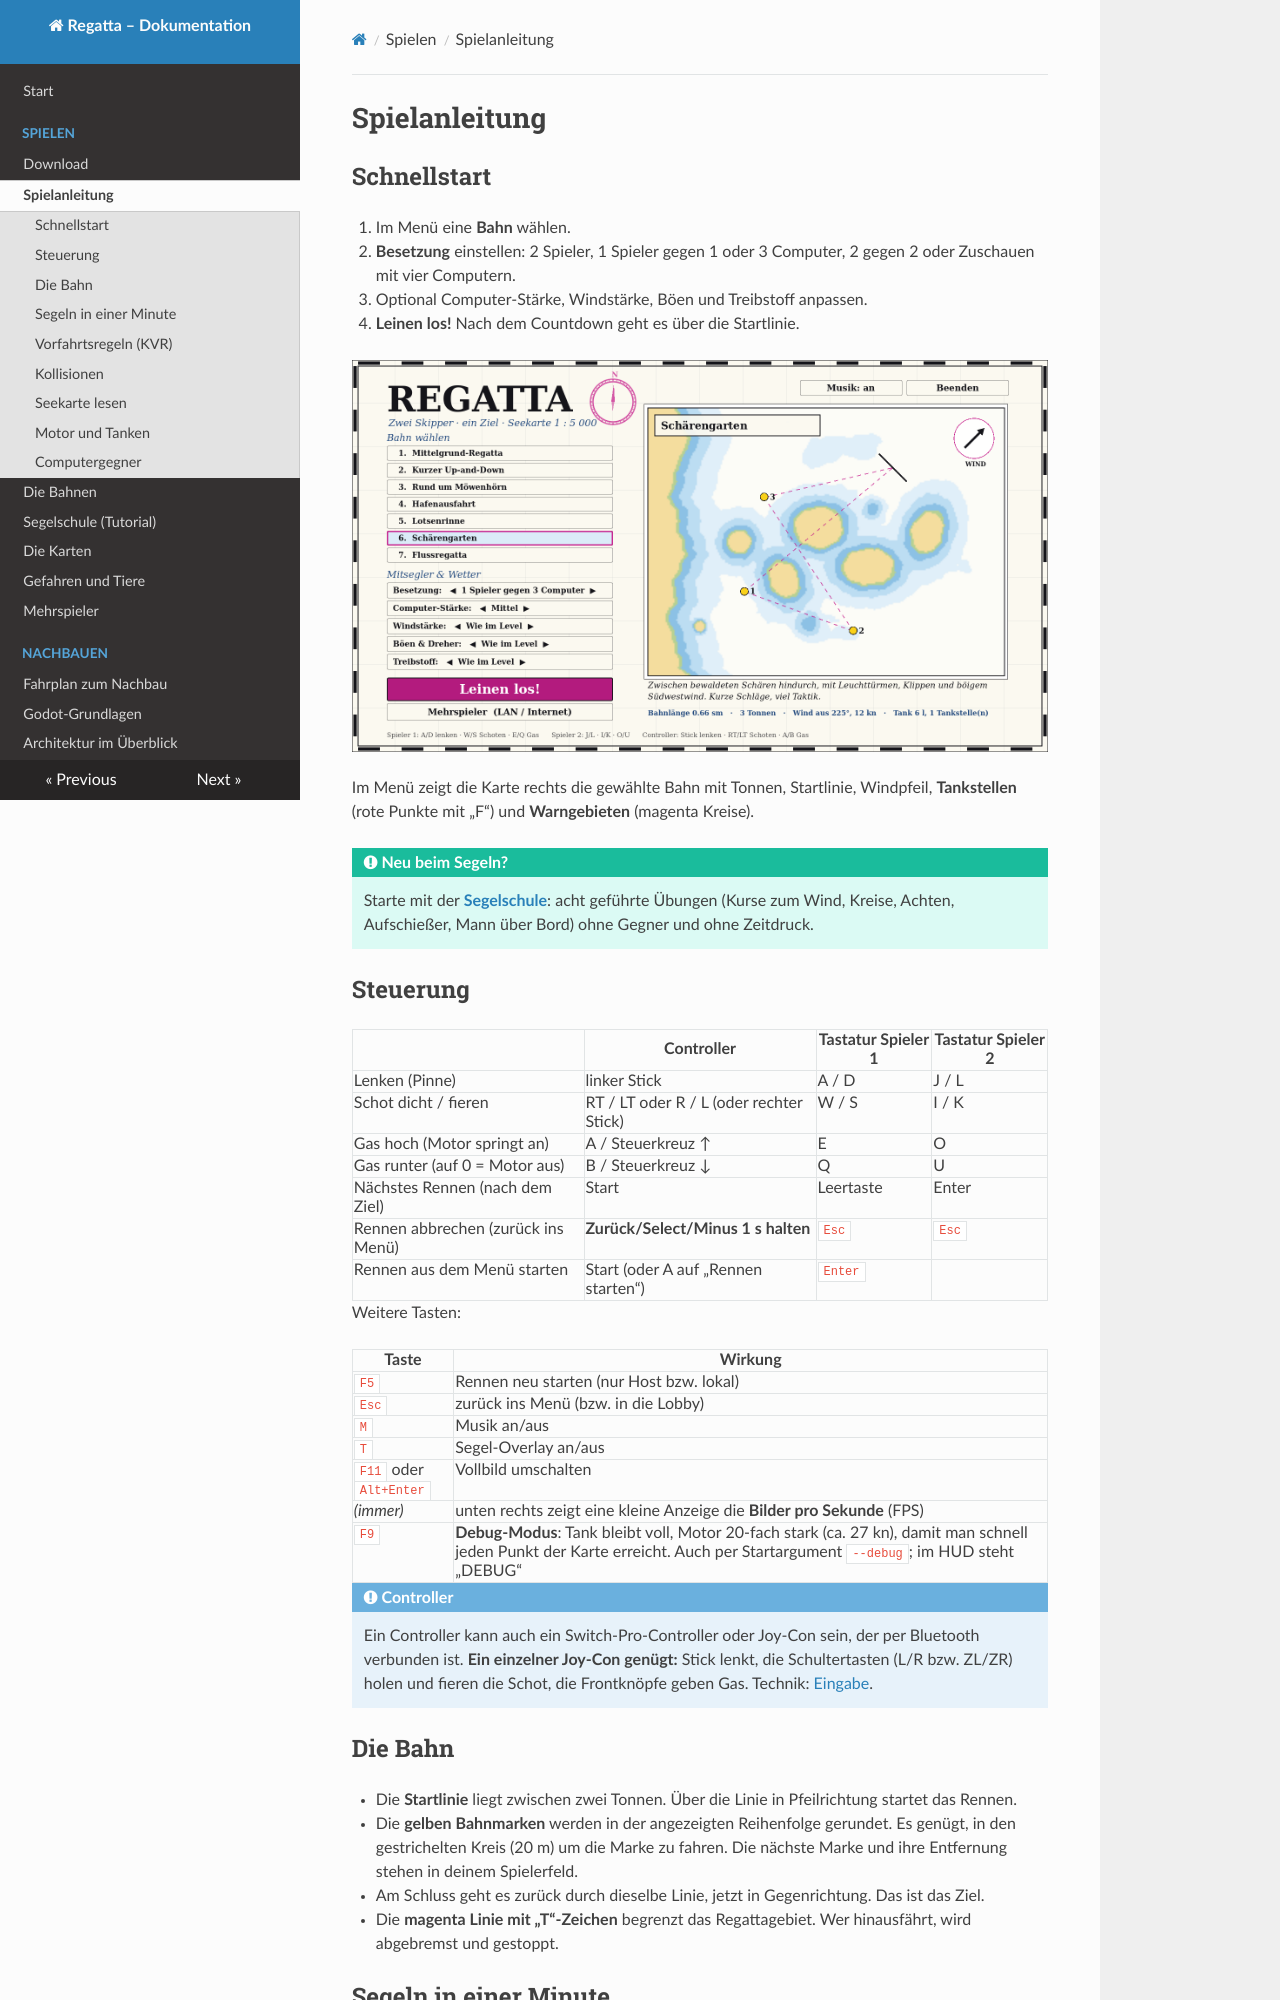

repository: RincewindWizzard/regatta-game · page: spielen/anleitung/index.html · generator: mkdocs

# Spielanleitung

## Schnellstart

1. Im Menü eine **Bahn** wählen.
2. **Besetzung** einstellen: 2 Spieler, 1 Spieler gegen 1 oder 3 Computer, 2 gegen 2 oder
   Zuschauen mit vier Computern.
3. Optional Computer-Stärke, Windstärke, Böen und Treibstoff anpassen.
4. **Leinen los!** Nach dem Countdown geht es über die Startlinie.

![Startmenü](../bilder/menue.png)

Im Menü zeigt die Karte rechts die gewählte Bahn mit Tonnen, Startlinie, Windpfeil,
**Tankstellen** (rote Punkte mit „F“) und **Warngebieten** (magenta Kreise).

!!! tip "Neu beim Segeln?"
    Starte mit der **[Segelschule](segelschule.md)**: acht geführte Übungen (Kurse zum Wind, Kreise,
    Achten, Aufschießer, Mann über Bord) ohne Gegner und ohne Zeitdruck.

## Steuerung

| | Controller | Tastatur Spieler 1 | Tastatur Spieler 2 |
|---|---|---|---|
| Lenken (Pinne) | linker Stick | A / D | J / L |
| Schot dicht / fieren | RT / LT oder R / L (oder rechter Stick) | W / S | I / K |
| Gas hoch (Motor springt an) | A / Steuerkreuz ↑ | E | O |
| Gas runter (auf 0 = Motor aus) | B / Steuerkreuz ↓ | Q | U |
| Nächstes Rennen (nach dem Ziel) | Start | Leertaste | Enter |
| Rennen abbrechen (zurück ins Menü) | **Zurück/Select/Minus 1 s halten** | `Esc` | `Esc` |
| Rennen aus dem Menü starten | Start (oder A auf „Rennen starten“) | `Enter` | |

Weitere Tasten:

| Taste | Wirkung |
|---|---|
| `F5` | Rennen neu starten (nur Host bzw. lokal) |
| `Esc` | zurück ins Menü (bzw. in die Lobby) |
| `M` | Musik an/aus |
| `T` | Segel-Overlay an/aus |
| `F11` oder `Alt+Enter` | Vollbild umschalten |
| *(immer)* | unten rechts zeigt eine kleine Anzeige die **Bilder pro Sekunde** (FPS) |
| `F9` | **Debug-Modus**: Tank bleibt voll, Motor 20-fach stark (ca. 27 kn), damit man schnell jeden Punkt der Karte erreicht. Auch per Startargument `--debug`; im HUD steht „DEBUG“ |

!!! note "Controller"
    Ein Controller kann auch ein Switch-Pro-Controller oder Joy-Con sein, der per Bluetooth
    verbunden ist. **Ein einzelner Joy-Con genügt:** Stick lenkt, die Schultertasten (L/R
    bzw. ZL/ZR) holen und fieren die Schot, die Frontknöpfe geben Gas.
    Technik: [Eingabe](../skripte/eingabe.md).

## Die Bahn

* Die **Startlinie** liegt zwischen zwei Tonnen. Über die Linie in Pfeilrichtung startet das
  Rennen.
* Die **gelben Bahnmarken** werden in der angezeigten Reihenfolge gerundet. Es genügt, in den
  gestrichelten Kreis (20 m) um die Marke zu fahren. Die nächste Marke und ihre Entfernung
  stehen in deinem Spielerfeld.
* Am Schluss geht es zurück durch dieselbe Linie, jetzt in Gegenrichtung. Das ist das Ziel.
* Die **magenta Linie mit „T“-Zeichen** begrenzt das Regattagebiet. Wer hinausfährt, wird
  abgebremst und gestoppt.
